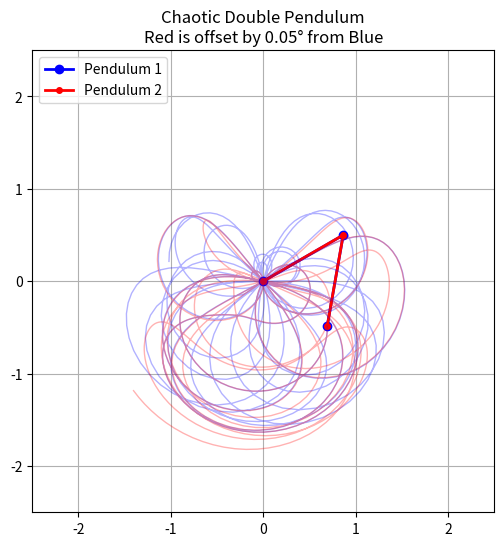

Here is the Python script that generated this plot:

# importing useful libraries

import numpy as np
import matplotlib.pyplot as plt
import matplotlib.animation as animation
from scipy.integrate import solve_ivp

# defining constants / physics parmaters
g = 9.81 # acceleration due to gravity (m/s^2)
L1 = 1.0 # length of first arm (m)
L2 = 1.0 # length of second arm (m)
m1 = 1.0 # mass of first bob (kg)
m2 = 1.0 # mass of second bob (kg)

# defining the equations of motion for the double pendulum

def double_pendulum_derivatives(t, state):
    # unpack the state: theta1, omega1, theta2, omega2
    th1, w1, th2, w2 = state

    delta = th2 - th1
    cos_delta = np.cos(delta)
    sin_delta = np.sin(delta)

    # equations of motion derived from Lagrangian mechanics
    # for a double pendulum system

    den = (m1 + m2) - m2 * cos_delta**2

    num1 = -m2 * L1 * w1**2 * sin_delta * cos_delta \
           + m2 * g * np.sin(th2) * cos_delta \
           - m2 * L2 * w2**2 * sin_delta \
           - (m1 + m2) * g * np.sin(th1)
    dw1 = num1 / (L1 * den)
    
    num2 = (m1 + m2) * L1 * w1**2 * sin_delta \
           + (m1 + m2) * g * np.sin(th1) * cos_delta \
           + m2 * L2 * w2**2 * sin_delta * cos_delta \
           - (m1 + m2) * g * np.sin(th2)
    dw2 = num2 / (L2 * den)
    
    # Return
    return [w1, dw1, w2, dw2] 

# set the intial conditions and solve the equations of motion
# also need to define the time span for the simulation


# Time span for the simulation (0 to 20 seconds, 60 frames per second)
t_span = (0, 20)
t_eval = np.linspace(t_span[0], t_span[1], t_span[1] * 60)

# Initial conditions
# Angles are in radians. Let's start them almost horizontal.
initial_state_1 = [np.radians(120), 0, np.radians(-10), 0]  # [theta1, omega1, theta2, omega2]

# The second pendulum is offset by just 0.05 degrees!
offset = np.radians(0.05)
initial_state_2 = [initial_state_1[0] + offset, initial_state_1[1], initial_state_1[2] + offset, initial_state_1[3]]

# Solve the differential equations
sol1 = solve_ivp(double_pendulum_derivatives, t_span, initial_state_1, t_eval=t_eval, method='RK45', max_step=0.01)
sol2 = solve_ivp(double_pendulum_derivatives, t_span, initial_state_2, t_eval=t_eval, method='RK45', max_step=0.01)

# convert polar angles to cartesian coordinates for animation
def get_xy_coords(solution):
    th1 = solution.y[0]
    th2 = solution.y[2]
    
    # First bob (x1, y1)
    x1 = L1 * np.sin(th1)
    y1 = -L1 * np.cos(th1)
    
    # Second bob (x2, y2)
    x2 = x1 + L2 * np.sin(th2)
    y2 = y1 - L2 * np.cos(th2)
    
    return x1, y1, x2, y2

x1_a, y1_a, x2_a, y2_a = get_xy_coords(sol1)
x1_b, y1_b, x2_b, y2_b = get_xy_coords(sol2)

# animate the chaos
# use matplotlib.animation to draw the frames. I will draw Pendulum A in Blue, and Pendulum B in Red.

# Set up the figure
fig, ax = plt.subplots(figsize=(6, 6))
ax.set_xlim(-(L1 + L2 + 0.5), L1 + L2 + 0.5)
ax.set_ylim(-(L1 + L2 + 0.5), L1 + L2 + 0.5)
ax.set_aspect('equal')
ax.grid()
ax.set_title("Chaotic Double Pendulum\nRed is offset by 0.05° from Blue")

# Initialize the lines for the pendulums and their trails
line1, = ax.plot([],[], 'o-', color='blue', lw=2, markersize=6, label='Pendulum 1')
line2, = ax.plot([],[], 'o-', color='red', lw=2, markersize=4, label='Pendulum 2')
trail1, = ax.plot([],[], '-', color='blue', alpha=0.3, lw=1)
trail2, = ax.plot([],[], '-', color='red', alpha=0.3, lw=1)
ax.legend(loc="upper left")

# History length for the trails
trail_length = 30 

def animate(i):
    # Plot Pendulum 1
    line1.set_data([0, x1_a[i], x2_a[i]], [0, y1_a[i], y2_a[i]])
    # Plot Pendulum 2
    line2.set_data([0, x1_b[i], x2_b[i]], [0, y1_b[i], y2_b[i]])
    
    # Plot Trails (the paths of the bottom bobs)
    start_idx = max(0, i - trail_length)
    trail1.set_data(x2_a, y2_a)
    trail2.set_data(x2_b, y2_b)
    
    return line1, line2, trail1, trail2

# Create the animation
ani = animation.FuncAnimation(fig, animate, frames=len(t_eval), interval=1000/60, blit=True)

plt.show()